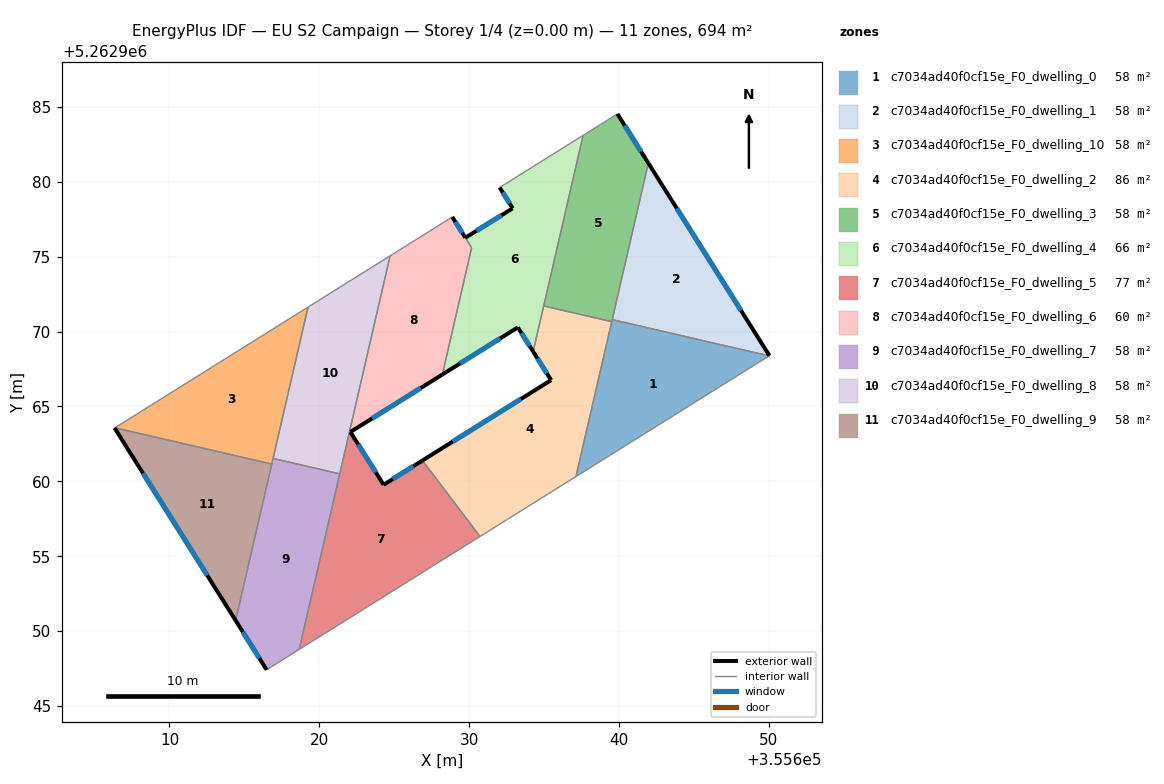
=== STOREY PLAN SPEC (per zone: floor XY polygon, exterior-wall plan segments, windows/doors) ===
zone 1: c7034ad40f0cf15e_F0_dwelling_0  (57.8 m²)
  floor: (355650.03, 5262968.37) (355637.14, 5262960.32) (355639.56, 5262970.79)
  interior walls: 4
zone 2: c7034ad40f0cf15e_F0_dwelling_1  (57.8 m²)
  floor: (355641.97, 5262981.24) (355650.05, 5262968.38) (355650.03, 5262968.37) (355639.56, 5262970.79)
  exterior wall: (355650.05, 5262968.38) – (355641.97, 5262981.24)  [15.2 m]
    window: (355648.15, 5262971.40) – (355643.87, 5262978.22)  [12.8 m²]
  interior walls: 3
zone 3: c7034ad40f0cf15e_F0_dwelling_10  (57.8 m²)
  floor: (355619.25, 5262971.63) (355616.83, 5262961.15) (355606.36, 5262963.57)
  interior walls: 4
zone 4: c7034ad40f0cf15e_F0_dwelling_2  (85.8 m²)
  floor: (355639.53, 5262970.66) (355637.14, 5262960.32) (355630.73, 5262956.32) (355626.89, 5262961.39) (355635.48, 5262966.75) (355634.28, 5262968.66) (355634.98, 5262971.71)
  exterior wall: (355634.28, 5262968.66) – (355635.48, 5262966.75)  [2.3 m]
    window: (355634.56, 5262968.21) – (355635.20, 5262967.20)  [1.9 m²]
  exterior wall: (355635.48, 5262966.75) – (355626.89, 5262961.39)  [10.1 m]
    window: (355633.46, 5262965.49) – (355628.91, 5262962.65)  [8.5 m²]
  interior walls: 5
zone 5: c7034ad40f0cf15e_F0_dwelling_3  (57.8 m²)
  floor: (355639.90, 5262984.53) (355641.97, 5262981.24) (355639.53, 5262970.66) (355634.98, 5262971.71) (355637.61, 5262983.10)
  exterior wall: (355641.97, 5262981.24) – (355639.90, 5262984.53)  [3.9 m]
    window: (355641.48, 5262982.01) – (355640.39, 5262983.75)  [3.3 m²]
  interior walls: 5
zone 6: c7034ad40f0cf15e_F0_dwelling_4  (66.1 m²)
  floor: (355637.61, 5262983.10) (355634.28, 5262968.66) (355633.26, 5262970.28) (355628.22, 5262967.13) (355630.17, 5262975.59) (355629.75, 5262976.26) (355632.91, 5262978.23) (355632.04, 5262979.62)
  exterior wall: (355628.22, 5262967.13) – (355633.26, 5262970.28)  [5.9 m]
    window: (355629.40, 5262967.87) – (355632.07, 5262969.54)  [5.0 m²]
  exterior wall: (355632.91, 5262978.23) – (355629.75, 5262976.26)  [3.7 m]
    window: (355632.17, 5262977.76) – (355630.49, 5262976.72)  [3.1 m²]
  exterior wall: (355632.04, 5262979.62) – (355632.91, 5262978.23)  [1.6 m]
    window: (355632.25, 5262979.29) – (355632.71, 5262978.55)  [1.4 m²]
  exterior wall: (355633.26, 5262970.28) – (355634.28, 5262968.66)  [1.9 m]
    window: (355633.50, 5262969.90) – (355634.04, 5262969.04)  [1.6 m²]
  interior walls: 5
zone 7: c7034ad40f0cf15e_F0_dwelling_5  (77.4 m²)
  floor: (355626.89, 5262961.39) (355630.73, 5262956.32) (355618.66, 5262948.78) (355622.03, 5262963.36) (355622.08, 5262963.29) (355624.30, 5262959.77)
  exterior wall: (355624.30, 5262959.77) – (355622.08, 5262963.29)  [4.2 m]
    window: (355623.78, 5262960.60) – (355622.60, 5262962.46)  [3.5 m²]
  exterior wall: (355626.89, 5262961.39) – (355624.30, 5262959.77)  [3.1 m]
    window: (355626.28, 5262961.01) – (355624.91, 5262960.15)  [2.6 m²]
  interior walls: 5
zone 8: c7034ad40f0cf15e_F0_dwelling_6  (59.8 m²)
  floor: (355628.88, 5262977.65) (355630.17, 5262975.59) (355628.22, 5262967.13) (355622.08, 5262963.29) (355622.03, 5262963.37) (355624.73, 5262975.05)
  exterior wall: (355629.75, 5262976.26) – (355628.88, 5262977.65)  [1.6 m]
    window: (355629.55, 5262976.59) – (355629.09, 5262977.32)  [1.4 m²]
  exterior wall: (355622.08, 5262963.29) – (355628.22, 5262967.13)  [7.2 m]
    window: (355623.52, 5262964.19) – (355626.77, 5262966.23)  [6.1 m²]
  interior walls: 5
zone 9: c7034ad40f0cf15e_F0_dwelling_7  (57.8 m²)
  floor: (355621.37, 5262960.50) (355618.66, 5262948.78) (355616.49, 5262947.42) (355614.42, 5262950.71) (355616.92, 5262961.53)
  exterior wall: (355614.42, 5262950.71) – (355616.49, 5262947.42)  [3.9 m]
    window: (355614.90, 5262949.94) – (355616.00, 5262948.19)  [3.3 m²]
  interior walls: 5
zone 10: c7034ad40f0cf15e_F0_dwelling_8  (57.8 m²)
  floor: (355624.73, 5262975.05) (355621.37, 5262960.50) (355616.92, 5262961.53) (355619.25, 5262971.63)
  interior walls: 5
zone 11: c7034ad40f0cf15e_F0_dwelling_9  (57.8 m²)
  floor: (355616.83, 5262961.15) (355614.42, 5262950.71) (355606.34, 5262963.56) (355606.36, 5262963.57)
  exterior wall: (355606.34, 5262963.56) – (355614.42, 5262950.71)  [15.2 m]
    window: (355608.23, 5262960.54) – (355612.52, 5262953.73)  [12.8 m²]
  interior walls: 3

=== DERIVED (storey summary) ===
Building: EU S2 Campaign
Storey: 1 of 4  (floor level z = 0.00 m)
Storey gross floor area: 693.7 m²
Zones on this storey: 11
  - c7034ad40f0cf15e_F0_dwelling_0: floor 57.8 m²
  - c7034ad40f0cf15e_F0_dwelling_1: floor 57.8 m²; exterior wall 15.2 m (45.6 m²); 1 window(s) 12.8 m²; WWR 28.1%
  - c7034ad40f0cf15e_F0_dwelling_10: floor 57.8 m²
  - c7034ad40f0cf15e_F0_dwelling_2: floor 85.8 m²; exterior wall 12.4 m (37.1 m²); 2 window(s) 10.4 m²; WWR 28.1%
  - c7034ad40f0cf15e_F0_dwelling_3: floor 57.8 m²; exterior wall 3.9 m (11.7 m²); 1 window(s) 3.3 m²; WWR 28.1%
  - c7034ad40f0cf15e_F0_dwelling_4: floor 66.1 m²; exterior wall 13.2 m (39.7 m²); 4 window(s) 11.2 m²; WWR 28.1%
  - c7034ad40f0cf15e_F0_dwelling_5: floor 77.4 m²; exterior wall 7.2 m (21.6 m²); 2 window(s) 6.1 m²; WWR 28.1%
  - c7034ad40f0cf15e_F0_dwelling_6: floor 59.8 m²; exterior wall 8.9 m (26.6 m²); 2 window(s) 7.5 m²; WWR 28.1%
  - c7034ad40f0cf15e_F0_dwelling_7: floor 57.8 m²; exterior wall 3.9 m (11.7 m²); 1 window(s) 3.3 m²; WWR 28.1%
  - c7034ad40f0cf15e_F0_dwelling_8: floor 57.8 m²
  - c7034ad40f0cf15e_F0_dwelling_9: floor 57.8 m²; exterior wall 15.2 m (45.5 m²); 1 window(s) 12.8 m²; WWR 28.1%
Zone adjacency (shared interzone walls):
  - c7034ad40f0cf15e_F0_dwelling_0 ↔ c7034ad40f0cf15e_F0_dwelling_1
  - c7034ad40f0cf15e_F0_dwelling_0 ↔ c7034ad40f0cf15e_F0_dwelling_2
  - c7034ad40f0cf15e_F0_dwelling_0 ↔ c7034ad40f0cf15e_F0_dwelling_3
  - c7034ad40f0cf15e_F0_dwelling_1 ↔ c7034ad40f0cf15e_F0_dwelling_3
  - c7034ad40f0cf15e_F0_dwelling_10 ↔ c7034ad40f0cf15e_F0_dwelling_7
  - c7034ad40f0cf15e_F0_dwelling_10 ↔ c7034ad40f0cf15e_F0_dwelling_8
  - c7034ad40f0cf15e_F0_dwelling_10 ↔ c7034ad40f0cf15e_F0_dwelling_9
  - c7034ad40f0cf15e_F0_dwelling_2 ↔ c7034ad40f0cf15e_F0_dwelling_3
  - c7034ad40f0cf15e_F0_dwelling_2 ↔ c7034ad40f0cf15e_F0_dwelling_4
  - c7034ad40f0cf15e_F0_dwelling_2 ↔ c7034ad40f0cf15e_F0_dwelling_5
  - c7034ad40f0cf15e_F0_dwelling_3 ↔ c7034ad40f0cf15e_F0_dwelling_4
  - c7034ad40f0cf15e_F0_dwelling_4 ↔ c7034ad40f0cf15e_F0_dwelling_6
  - c7034ad40f0cf15e_F0_dwelling_5 ↔ c7034ad40f0cf15e_F0_dwelling_6
  - c7034ad40f0cf15e_F0_dwelling_5 ↔ c7034ad40f0cf15e_F0_dwelling_7
  - c7034ad40f0cf15e_F0_dwelling_5 ↔ c7034ad40f0cf15e_F0_dwelling_8
  - c7034ad40f0cf15e_F0_dwelling_6 ↔ c7034ad40f0cf15e_F0_dwelling_8
  - c7034ad40f0cf15e_F0_dwelling_7 ↔ c7034ad40f0cf15e_F0_dwelling_8
  - c7034ad40f0cf15e_F0_dwelling_7 ↔ c7034ad40f0cf15e_F0_dwelling_9